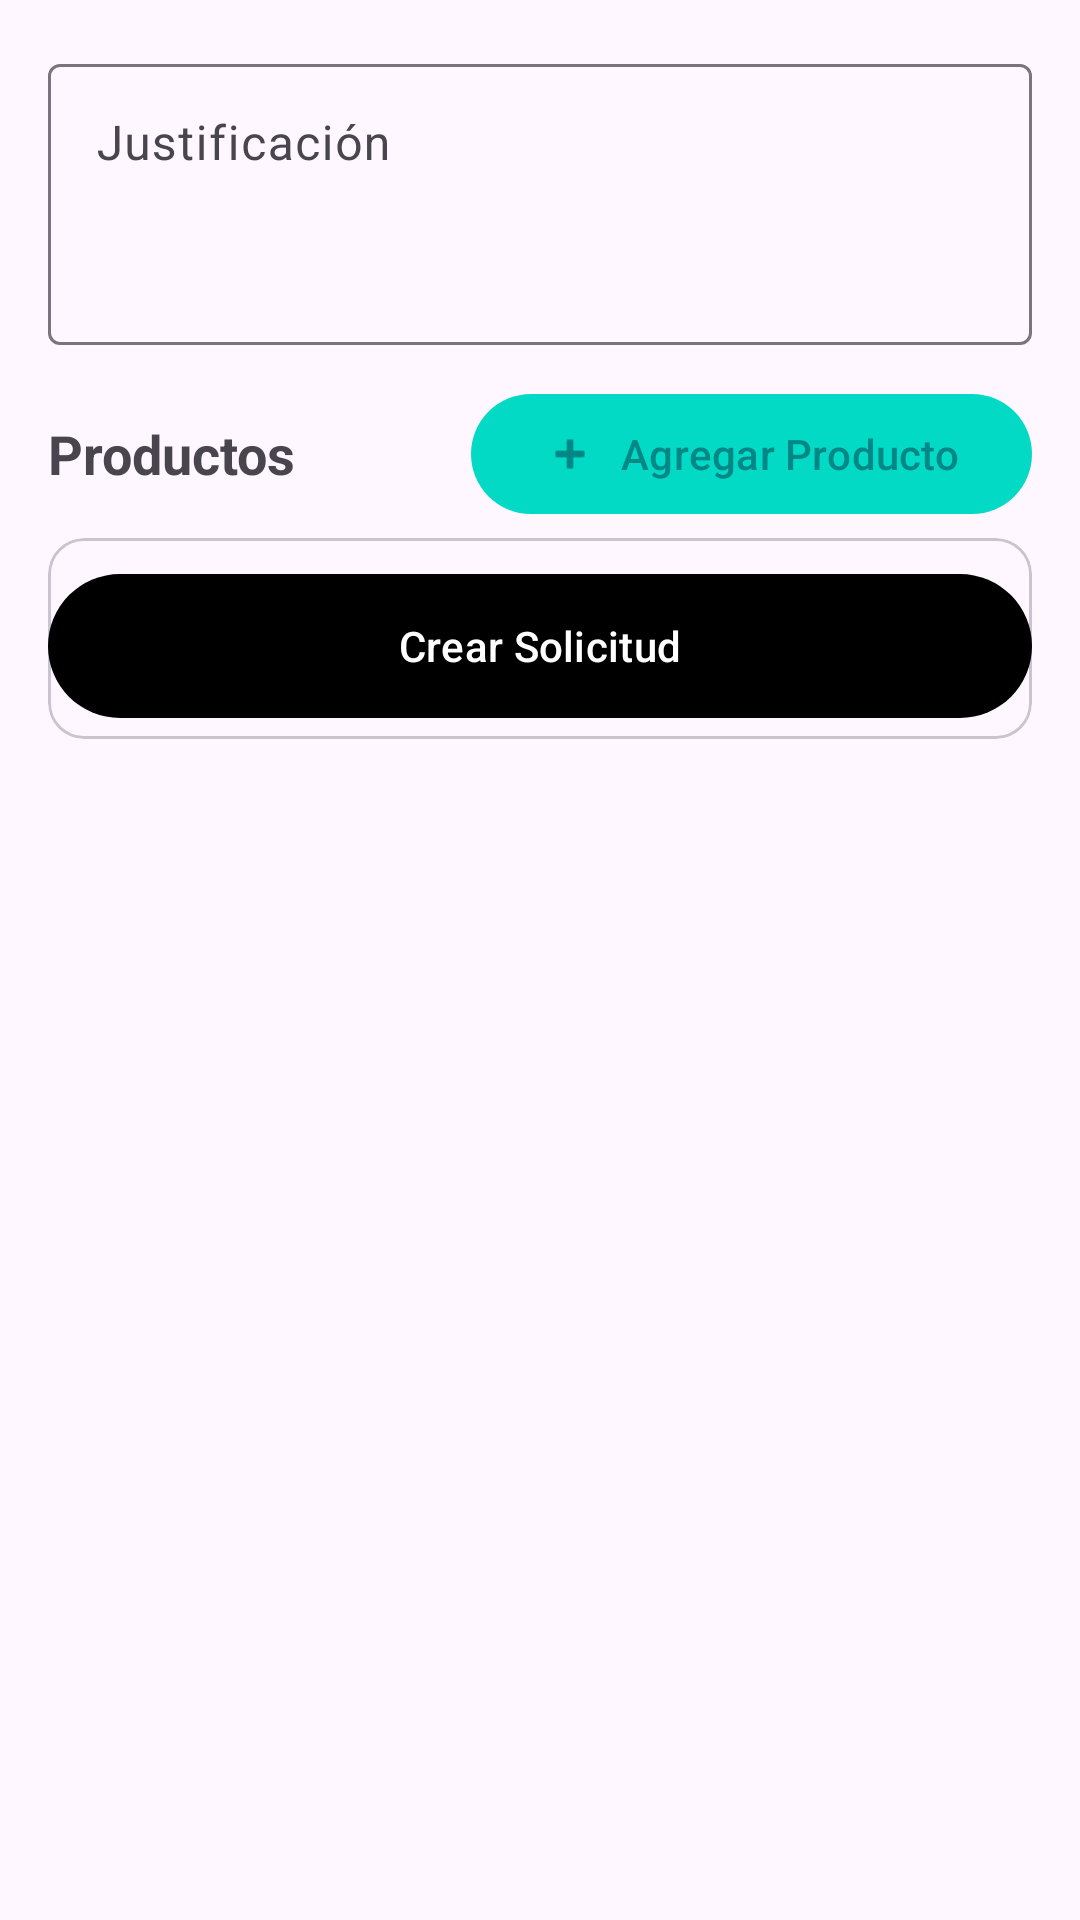

Reconstruct the res/layout file that produces this screen, plus the resources it refers to.
<!-- AndroidManifest.xml: application theme Theme.SGDH -->
<!-- res/layout/fragment_create_solicitud.xml -->
<?xml version="1.0" encoding="utf-8"?>
<androidx.coordinatorlayout.widget.CoordinatorLayout
    xmlns:android="http://schemas.android.com/apk/res/android"
    xmlns:app="http://schemas.android.com/apk/res-auto"
    xmlns:tools="http://schemas.android.com/tools"
    android:layout_width="match_parent"
    android:layout_height="match_parent"
    tools:context=".ui.solicitudes.create.CreateSolicitudFragment">

    <androidx.core.widget.NestedScrollView
        android:layout_width="match_parent"
        android:layout_height="match_parent">

        <androidx.constraintlayout.widget.ConstraintLayout
            android:layout_width="match_parent"
            android:layout_height="wrap_content"
            android:padding="16dp">

            
            <com.google.android.material.textfield.TextInputLayout
                android:id="@+id/textInputLayoutJustificacion"
                android:layout_width="0dp"
                android:layout_height="wrap_content"
                style="@style/Widget.Material3.TextInputLayout.OutlinedBox"
                app:layout_constraintTop_toTopOf="parent"
                app:layout_constraintStart_toStartOf="parent"
                app:layout_constraintEnd_toEndOf="parent"
                android:hint="@string/justificacion">

                <com.google.android.material.textfield.TextInputEditText
                    android:id="@+id/editTextJustificacion"
                    android:layout_width="match_parent"
                    android:layout_height="wrap_content"
                    android:minLines="3"
                    android:maxLines="5"
                    android:gravity="top|start"
                    android:inputType="textMultiLine|textCapSentences" />

            </com.google.android.material.textfield.TextInputLayout>

            
            <TextView
                android:id="@+id/textViewProductosHeader"
                android:layout_width="0dp"
                android:layout_height="wrap_content"
                android:text="@string/productos"
                android:textSize="18sp"
                android:textStyle="bold"
                app:layout_constraintTop_toBottomOf="@id/textInputLayoutJustificacion"
                app:layout_constraintStart_toStartOf="parent"
                app:layout_constraintEnd_toStartOf="@id/buttonAddProduct"
                android:layout_marginTop="24dp" />

            <com.google.android.material.button.MaterialButton
                android:id="@+id/buttonAddProduct"
                android:layout_width="wrap_content"
                android:layout_height="wrap_content"
                android:text="@string/agregar_producto"
                style="@style/Widget.Material3.Button.TonalButton"
                app:icon="@android:drawable/ic_input_add"
                app:layout_constraintTop_toTopOf="@id/textViewProductosHeader"
                app:layout_constraintBottom_toBottomOf="@id/textViewProductosHeader"
                app:layout_constraintEnd_toEndOf="parent" />

            
            <androidx.recyclerview.widget.RecyclerView
                android:id="@+id/recyclerViewProductos"
                android:layout_width="0dp"
                android:layout_height="wrap_content"
                android:nestedScrollingEnabled="false"
                app:layoutManager="androidx.recyclerview.widget.LinearLayoutManager"
                app:layout_constraintTop_toBottomOf="@id/textViewProductosHeader"
                app:layout_constraintStart_toStartOf="parent"
                app:layout_constraintEnd_toEndOf="parent"
                android:layout_marginTop="16dp"
                android:visibility="gone"
                tools:itemCount="3"
                tools:listitem="@layout/item_producto_selected"
                tools:visibility="visible" />

            
            <com.google.android.material.card.MaterialCardView
                android:id="@+id/cardEmptyProducts"
                android:layout_width="0dp"
                android:layout_height="wrap_content"
                app:cardBackgroundColor="@color/bg_light"
                app:cardElevation="0dp"
                app:layout_constraintTop_toBottomOf="@id/textViewProductosHeader"
                app:layout_constraintStart_toStartOf="parent"
                app:layout_constraintEnd_toEndOf="parent"
                android:layout_marginTop="16dp"
                android:visibility="visible">

                <TextView
                    android:layout_width="match_parent"
                    android:layout_height="wrap_content"
                    android:text="@string/no_productos"
                    android:textAlignment="center"
                    android:textColor="@color/slate_700"
                    android:padding="24dp" />

            </com.google.android.material.card.MaterialCardView>

            
            <com.google.android.material.card.MaterialCardView
                android:id="@+id/cardError"
                android:layout_width="0dp"
                android:layout_height="wrap_content"
                android:visibility="gone"
                app:cardBackgroundColor="@color/error"
                app:cardCornerRadius="8dp"
                app:layout_constraintTop_toBottomOf="@id/recyclerViewProductos"
                app:layout_constraintStart_toStartOf="parent"
                app:layout_constraintEnd_toEndOf="parent"
                android:layout_marginTop="16dp"
                tools:visibility="visible">

                <TextView
                    android:id="@+id/textViewError"
                    android:layout_width="match_parent"
                    android:layout_height="wrap_content"
                    android:padding="12dp"
                    android:textColor="@color/white"
                    tools:text="Error al crear solicitud" />

            </com.google.android.material.card.MaterialCardView>

            
            <com.google.android.material.button.MaterialButton
                android:id="@+id/buttonCreateSolicitud"
                android:layout_width="0dp"
                android:layout_height="56dp"
                android:text="@string/crear_solicitud"
                app:backgroundTint="@color/brand"
                app:layout_constraintTop_toBottomOf="@id/cardError"
                app:layout_constraintStart_toStartOf="parent"
                app:layout_constraintEnd_toEndOf="parent"
                android:layout_marginTop="24dp" />

            
            <ProgressBar
                android:id="@+id/progressBar"
                android:layout_width="wrap_content"
                android:layout_height="wrap_content"
                android:visibility="gone"
                app:layout_constraintTop_toTopOf="@id/buttonCreateSolicitud"
                app:layout_constraintBottom_toBottomOf="@id/buttonCreateSolicitud"
                app:layout_constraintStart_toStartOf="@id/buttonCreateSolicitud"
                app:layout_constraintEnd_toEndOf="@id/buttonCreateSolicitud"
                tools:visibility="visible" />

        </androidx.constraintlayout.widget.ConstraintLayout>

    </androidx.core.widget.NestedScrollView>

</androidx.coordinatorlayout.widget.CoordinatorLayout>
<!-- res/layout/item_producto_selected.xml (included above) -->
<?xml version="1.0" encoding="utf-8"?>
<com.google.android.material.card.MaterialCardView
    xmlns:android="http://schemas.android.com/apk/res/android"
    xmlns:app="http://schemas.android.com/apk/res-auto"
    xmlns:tools="http://schemas.android.com/tools"
    android:layout_width="match_parent"
    android:layout_height="wrap_content"
    android:layout_marginBottom="8dp"
    app:cardCornerRadius="8dp"
    app:cardElevation="1dp">

    <androidx.constraintlayout.widget.ConstraintLayout
        android:layout_width="match_parent"
        android:layout_height="wrap_content"
        android:padding="16dp">

        
        <TextView
            android:id="@+id/textViewProductoNombre"
            android:layout_width="0dp"
            android:layout_height="wrap_content"
            android:textSize="16sp"
            android:textStyle="bold"
            app:layout_constraintTop_toTopOf="parent"
            app:layout_constraintStart_toStartOf="parent"
            app:layout_constraintEnd_toStartOf="@id/buttonDelete"
            android:layout_marginEnd="8dp"
            tools:text="Paracetamol 500mg" />

        
        <TextView
            android:id="@+id/textViewCantidad"
            android:layout_width="0dp"
            android:layout_height="wrap_content"
            android:textSize="14sp"
            android:textColor="@color/slate_700"
            app:layout_constraintTop_toBottomOf="@id/textViewProductoNombre"
            app:layout_constraintStart_toStartOf="parent"
            app:layout_constraintEnd_toStartOf="@id/buttonDelete"
            android:layout_marginTop="4dp"
            android:layout_marginEnd="8dp"
            tools:text="Cantidad: 10" />

        
        <com.google.android.material.button.MaterialButton
            android:id="@+id/buttonDelete"
            android:layout_width="48dp"
            android:layout_height="48dp"
            android:insetTop="0dp"
            android:insetBottom="0dp"
            app:icon="@android:drawable/ic_menu_delete"
            app:iconTint="@color/error"
            app:iconPadding="0dp"
            app:iconGravity="textStart"
            style="@style/Widget.Material3.Button.IconButton"
            app:layout_constraintTop_toTopOf="parent"
            app:layout_constraintBottom_toBottomOf="parent"
            app:layout_constraintEnd_toEndOf="parent" />

    </androidx.constraintlayout.widget.ConstraintLayout>

</com.google.android.material.card.MaterialCardView>
<!-- resources referenced by this layout -->
<resources>
  <color name="error">#FFB3261E</color>
  <color name="white">#FFFFFFFF</color>
  <string name="agregar_producto">Agregar Producto</string>
  <string name="crear_solicitud">Crear Solicitud</string>
  <string name="justificacion">Justificación</string>
  <string name="no_productos">No hay productos agregados</string>
  <string name="productos">Productos</string>
  <style name="Theme.SGDH" parent="Base.Theme.SGDH" />
  <style name="Base.Theme.SGDH" parent="Theme.Material3.DayNight">
          
          <item name="colorPrimary">@color/purple_500</item>
          <item name="colorPrimaryContainer">@color/purple_200</item>
          <item name="colorOnPrimaryContainer">@color/purple_700</item>
          <item name="colorSecondary">@color/teal_200</item>
          <item name="colorSecondaryContainer">@color/teal_200</item>
          <item name="colorOnSecondaryContainer">@color/teal_700</item>
          <item name="colorError">@color/red_400</item>
          <item name="colorErrorContainer">@color/red_100</item>
          <item name="colorOnErrorContainer">@color/red_700</item>
      </style>
  <color name="purple_500">#FF6200EE</color>
  <color name="purple_200">#FFBB86FC</color>
  <color name="purple_700">#FF3700B3</color>
  <color name="teal_200">#FF03DAC5</color>
  <color name="teal_700">#FF018786</color>
  <color name="red_400">#FFFF1744</color>
  <color name="red_100">#FFFFCDD2</color>
  <color name="red_700">#FFD00036</color>
</resources>
